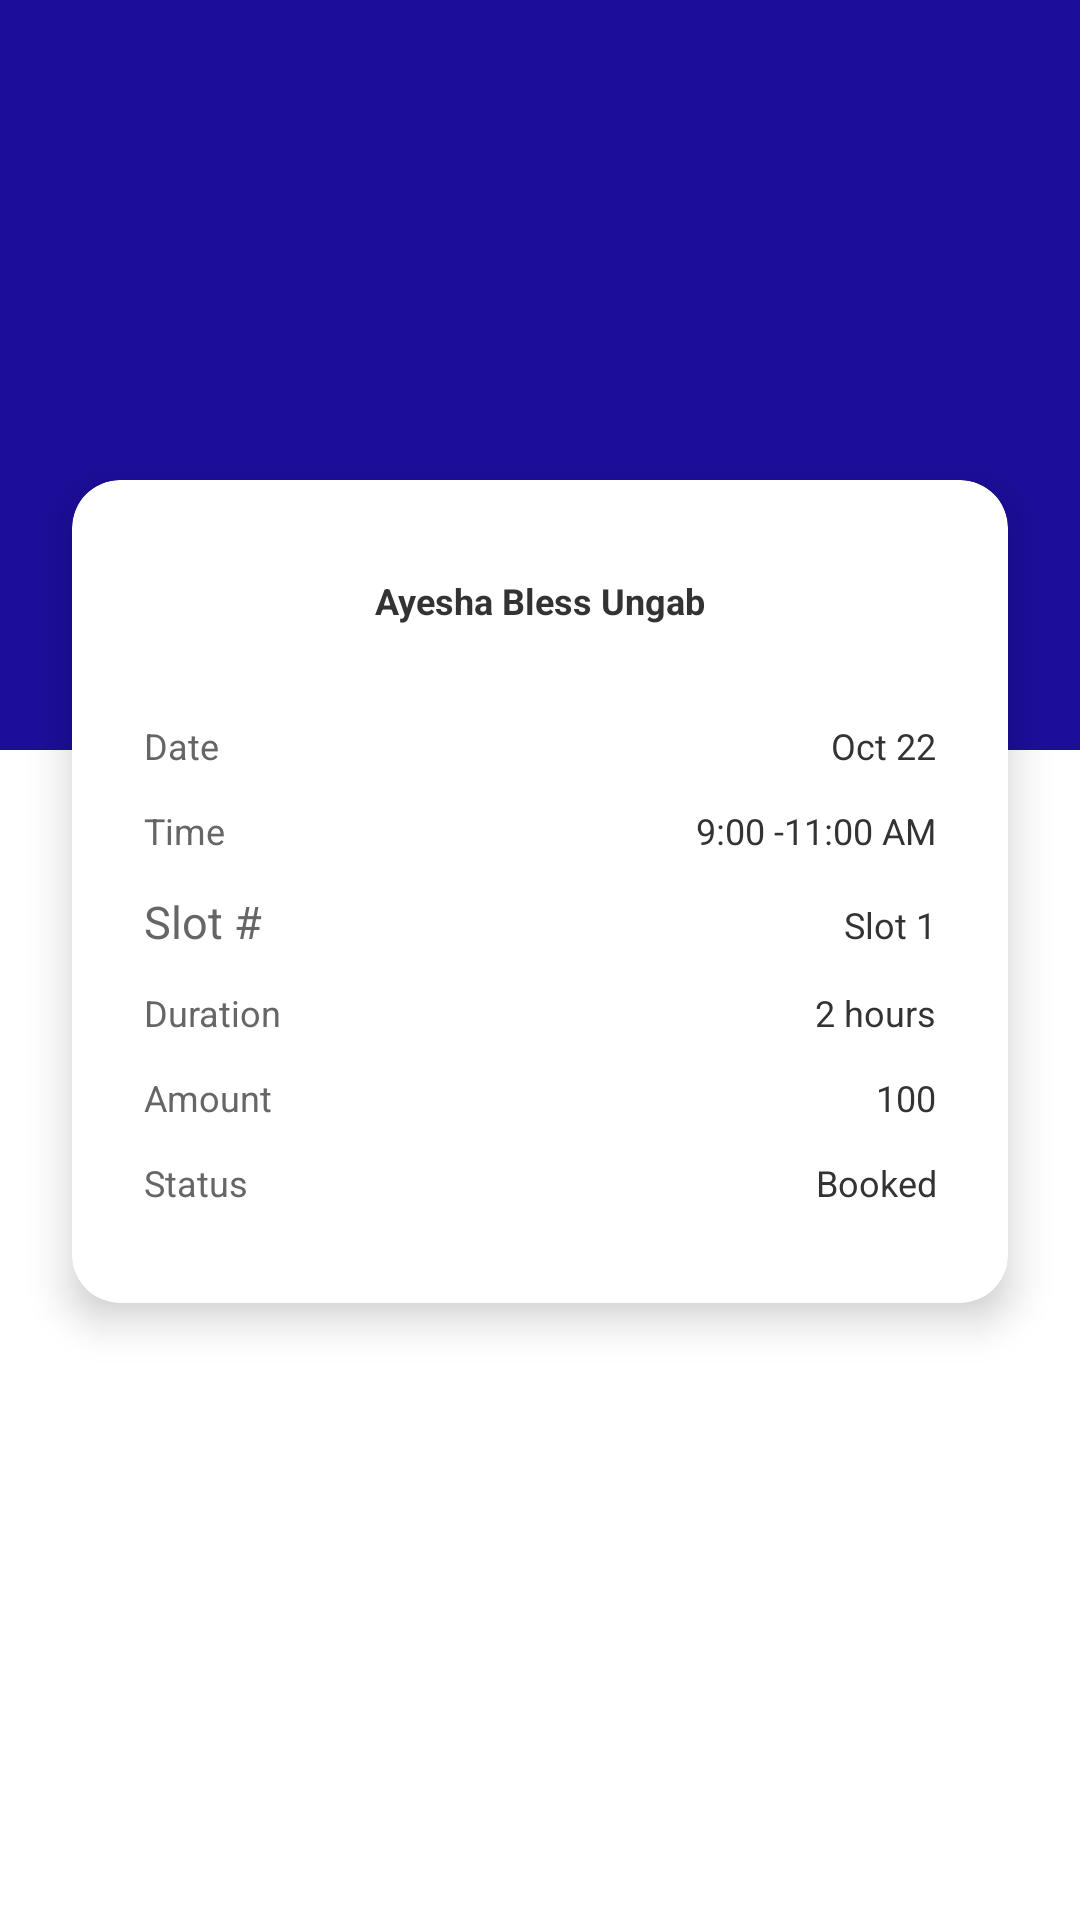

Produce the Android XML layout that renders to this screen, including the resource entries it uses.
<!-- AndroidManifest.xml: application theme Theme.Parkingspace -->
<!-- res/layout/activity_admin_view_booked_status.xml -->
<?xml version="1.0" encoding="utf-8"?>
<FrameLayout
    xmlns:android="http://schemas.android.com/apk/res/android"
    xmlns:app="http://schemas.android.com/apk/res-auto"
    xmlns:tools="http://schemas.android.com/tools"
    android:layout_width="match_parent"
    android:layout_height="match_parent"
    android:background="@android:color/white">

    <View
        android:layout_width="match_parent"
        android:layout_height="250dp"
        android:background="#1C0E9A" />

    <androidx.cardview.widget.CardView
        android:layout_width="match_parent"
        android:layout_height="wrap_content"
        android:layout_marginStart="24dp"
        android:layout_marginEnd="24dp"
        android:layout_marginTop="160dp"
        app:cardCornerRadius="16dp"
        app:cardElevation="8dp"
        app:cardBackgroundColor="@android:color/white">

        <LinearLayout
            android:layout_width="match_parent"
            android:layout_height="wrap_content"
            android:orientation="vertical"
            android:paddingStart="24dp"
            android:paddingEnd="24dp"
            android:paddingTop="32dp"
            android:paddingBottom="32dp">

            <TextView
                android:id="@+id/text_user_name"
                android:layout_width="wrap_content"
                android:layout_height="wrap_content"
                android:text="Ayesha Bless Ungab"
                android:textSize="12sp"
                android:textStyle="bold"
                android:textColor="#333333"
                android:layout_gravity="center_horizontal"
                android:layout_marginBottom="32dp"
                tools:ignore="HardcodedText" />

            <LinearLayout
                android:layout_width="match_parent"
                android:layout_height="wrap_content"
                android:orientation="horizontal"
                android:layout_marginBottom="12dp">
                <TextView
                    android:layout_width="0dp"
                    android:layout_height="wrap_content"
                    android:layout_weight="1"
                    android:text="Date"
                    android:textSize="12sp"
                    android:textColor="#666666"
                    tools:ignore="HardcodedText" />
                <TextView
                    android:id="@+id/text_detail_date"
                    android:layout_width="0dp"
                    android:layout_height="wrap_content"
                    android:layout_weight="1"
                    android:text="Oct 22"
                    android:textSize="12sp"
                    android:textColor="#333333"
                    android:gravity="end"
                    tools:ignore="HardcodedText" />
            </LinearLayout>

            <LinearLayout
                android:layout_width="match_parent"
                android:layout_height="wrap_content"
                android:orientation="horizontal"
                android:layout_marginBottom="12dp">
                <TextView
                    android:layout_width="0dp"
                    android:layout_height="wrap_content"
                    android:layout_weight="1"
                    android:text="Time"
                    android:textSize="12sp"
                    android:textColor="#666666"
                    tools:ignore="HardcodedText" />
                <TextView
                    android:id="@+id/text_detail_time"
                    android:layout_width="0dp"
                    android:layout_height="wrap_content"
                    android:layout_weight="1"
                    android:text="9:00 -11:00 AM"
                    android:textSize="12sp"
                    android:textColor="#333333"
                    android:gravity="end"
                    tools:ignore="HardcodedText" />
            </LinearLayout>

            <LinearLayout
                android:layout_width="match_parent"
                android:layout_height="wrap_content"
                android:orientation="horizontal"
                android:layout_marginBottom="12dp">
                <TextView
                    android:layout_width="0dp"
                    android:layout_height="wrap_content"
                    android:layout_weight="1"
                    android:text="Slot #"
                    android:textSize="15sp"
                    android:textColor="#666666"
                    tools:ignore="HardcodedText" />
                <TextView
                    android:id="@+id/text_detail_slot"
                    android:layout_width="0dp"
                    android:layout_height="wrap_content"
                    android:layout_weight="1"
                    android:text="Slot 1"
                    android:textSize="12sp"
                    android:textColor="#333333"
                    android:gravity="end"
                    tools:ignore="HardcodedText" />
            </LinearLayout>

            <LinearLayout
                android:layout_width="match_parent"
                android:layout_height="wrap_content"
                android:orientation="horizontal"
                android:layout_marginBottom="12dp">
                <TextView
                    android:layout_width="0dp"
                    android:layout_height="wrap_content"
                    android:layout_weight="1"
                    android:text="Duration"
                    android:textSize="12sp"
                    android:textColor="#666666"
                    tools:ignore="HardcodedText" />
                <TextView
                    android:id="@+id/text_detail_duration"
                    android:layout_width="0dp"
                    android:layout_height="wrap_content"
                    android:layout_weight="1"
                    android:text="2 hours"
                    android:textSize="12sp"
                    android:textColor="#333333"
                    android:gravity="end"
                    tools:ignore="HardcodedText" />
            </LinearLayout>

            <LinearLayout
                android:layout_width="match_parent"
                android:layout_height="wrap_content"
                android:orientation="horizontal"
                android:layout_marginBottom="12dp">
                <TextView
                    android:layout_width="0dp"
                    android:layout_height="wrap_content"
                    android:layout_weight="1"
                    android:text="Amount"
                    android:textSize="12sp"
                    android:textColor="#666666"
                    tools:ignore="HardcodedText" />
                <TextView
                    android:id="@+id/text_detail_amount"
                    android:layout_width="0dp"
                    android:layout_height="wrap_content"
                    android:layout_weight="1"
                    android:text="100"
                    android:textSize="12sp"
                    android:textColor="#333333"
                    android:gravity="end"
                    tools:ignore="HardcodedText" />
            </LinearLayout>

            <LinearLayout
                android:layout_width="match_parent"
                android:layout_height="wrap_content"
                android:orientation="horizontal">
                <TextView
                    android:layout_width="0dp"
                    android:layout_height="wrap_content"
                    android:layout_weight="1"
                    android:text="Status"
                    android:textSize="12sp"
                    android:textColor="#666666"
                    tools:ignore="HardcodedText" />
                <TextView
                    android:id="@+id/text_detail_status"
                    android:layout_width="0dp"
                    android:layout_height="wrap_content"
                    android:layout_weight="1"
                    android:text="Booked"
                    android:textSize="12sp"
                    android:textColor="#333333"
                    android:gravity="end"
                    tools:ignore="HardcodedText" />
            </LinearLayout>

        </LinearLayout>
    </androidx.cardview.widget.CardView>

</FrameLayout>
<!-- resources referenced by this layout -->
<resources>
  <style name="Theme.Parkingspace" parent="Base.Theme.Parkingspace" />
  <style name="Base.Theme.Parkingspace" parent="Theme.Material3.DayNight.NoActionBar">
          
          
      </style>
</resources>
